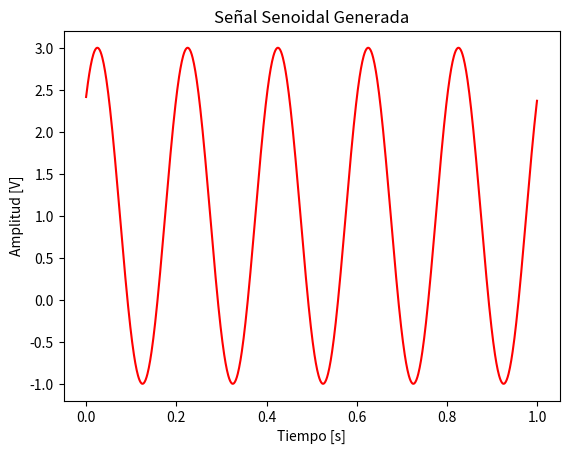
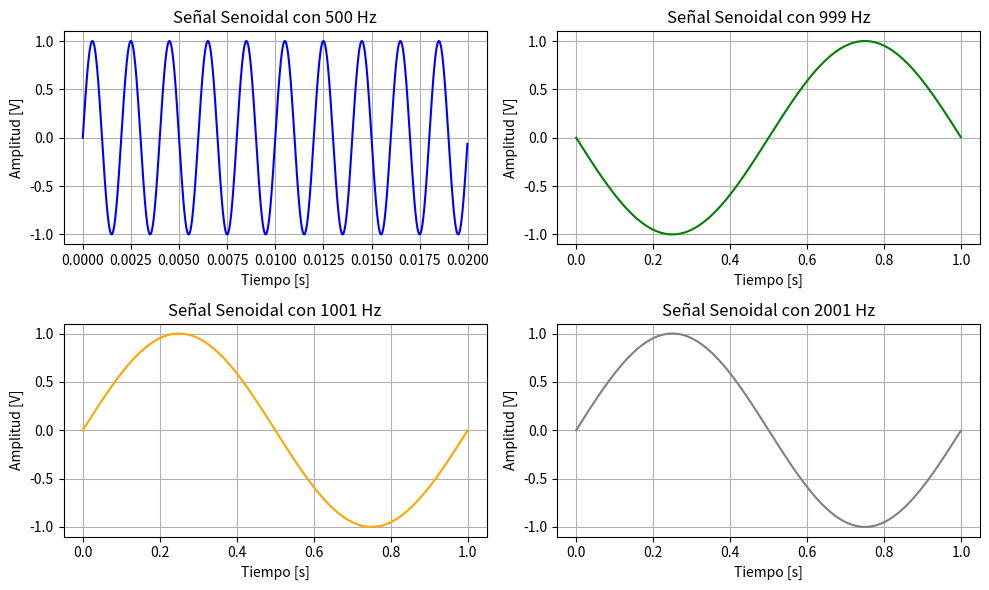
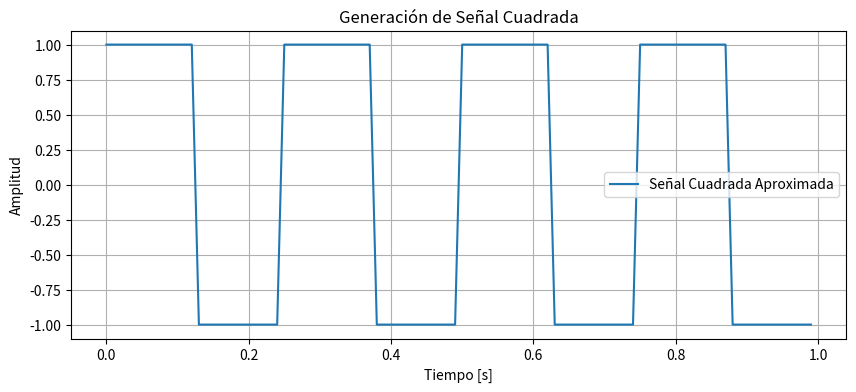

Here is the Python script that generated these plots, in order:
# Primero importo la libreria numpy
import numpy as np
import matplotlib.pyplot as plt

# Defino mi funcion
def mi_funcion_sen(amplitud = 1, offset = 0, frecuencia = 1, fase = 0, N = 1000, frecADC = 1000):
    """
    - amplitud: es la amplitud maxima. [amplitud] = [V]
    - offset: es mi amplitud media. [offset] = [V]
    - frecuencia: es la frecuencia de la señal. [frecuencia] = [Hz]
    - fase: es la fase inicial. [fase] = [rad]
    - N: es la cantidad de muestras a generar
    - frecADC: es la frecuencia de muestreo del ADC. [frecADC] = [Hz]
    """
    Ts = 1/frecADC # Es el tiempo en el cual se toma cada muestra

    tt = np.arange(start = 0, stop= N*Ts, step = Ts)

    xx = amplitud * np.sin(2 * np.pi * frecuencia * tt + fase) + offset

    return tt, xx


# Defino mis variables
N = 1000 
amplitud = 2
offset = 1
frecuencia = 5
fase = np.pi/4
frecADC = 1000

# Llamo a mi funcion
tt, xx = mi_funcion_sen(amplitud, offset, frecuencia, fase, N, frecADC)

# Grafico la señal
plt.title("Señal Senoidal Generada")
plt.xlabel('Tiempo [s]')
plt.ylabel('Amplitud [V]')
plt.plot(tt, xx, linestyle = '-', color = 'r' ) # Genero el grafico de la señal con linea 'continua' de color 'rojo'

# EJERCICIO BONUS 

# Genero otra ventana para los graficos
plt.figure(figsize=(10, 6))  # Tamaño de la figura (ancho, alto)

# Señal 500 Hz, es Nyquist
plt.subplot(2, 2, 1)
tt, xx = mi_funcion_sen(1, 0, 500, 0, 1000, 50000)
plt.plot(tt, xx, '-', color='blue')
plt.title("Señal Senoidal con 500 Hz")
plt.xlabel("Tiempo [s]")
plt.ylabel("Amplitud [V]")
plt.grid(True)

# Señal 999 Hz
plt.subplot(2, 2, 2)
tt, xx = mi_funcion_sen(1, 0, 999, 0, 1000, 1000)
plt.plot(tt, xx, '-', color='green')
plt.title("Señal Senoidal con 999 Hz")
plt.xlabel("Tiempo [s]")
plt.ylabel("Amplitud [V]")
plt.grid(True)

# Señal 1001 Hz
plt.subplot(2, 2, 3)
tt, xx = mi_funcion_sen(1, 0, 1001, 0, 1000, 1000)
plt.plot(tt, xx, '-', color='orange')
plt.title("Señal Senoidal con 1001 Hz")
plt.xlabel("Tiempo [s]")
plt.ylabel("Amplitud [V]")
plt.grid(True)

# Señal 2001 Hz
plt.subplot(2, 2, 4)
tt, xx = mi_funcion_sen(1, 0, 2001, 0, 1000, 1000)
plt.plot(tt, xx, '-', color='grey')
plt.title("Señal Senoidal con 2001 Hz")
plt.xlabel("Tiempo [s]")
plt.ylabel("Amplitud [V]")
plt.grid(True)

plt.tight_layout()  
plt.show()

# Grafico una señal cuadrada

from scipy import signal

def mi_funcion_cuadrada (frecuencia, frecADC, N, offset, fase):
    Ts = 1/frecADC # Es el tiempo en el cual se toma cada muestra

    ttc = np.arange(start = 0, stop= N*Ts, step = Ts)

    xxc = signal.square(2 * np.pi * frecuencia * ttc + fase) + offset

    return ttc, xxc
    
# Defino mis variables
N = 100
offset = 0
frecuencia = 4
fase = 0
frecADC = 100

# Llamo a mi funcion
ttc, xxc = mi_funcion_cuadrada(frecuencia, frecADC, N, offset, fase)

# Graficamos la señal cuadrada generada
plt.figure(figsize=(10, 4))
plt.plot(ttc, xxc, label='Señal Cuadrada Aproximada')
plt.title('Generación de Señal Cuadrada')
plt.xlabel('Tiempo [s]')
plt.ylabel('Amplitud')
plt.grid(True)
plt.legend()
plt.show()

"""
OTRA MANERA DE GRAFICAR UNA SEÑAL CUADRADA USANDO scipy

from scipy.signal import sweet_poly
# Parámetros de la señal
amplitud = 1 # Volts
offset = 0 
frecuencia = 50 # Hz
fase = 0 # radianes
tiempo_total = 0.05 # segundos
frecADC = 5000 # Frecuencia de muestreo (Hz)
t = np.arange(0, tiempo_total, 1/frecADC)

# Definimos el polinomio que describe la frecuencia instantánea
# En este caso, una aproximación simple con una frecuencia constante
polinomio = np.poly1d([frecuencia])

# Generamos la señal utilizando sweep_poly
senal_senoidal = sweep_poly(t, polinomio)

# Aproximamos la señal cuadrada utilizando una combinación de senos
senal_cuadrada = np.sign(senal_senoidal)

# Graficamos la señal cuadrada generada
plt.figure(figsize=(10, 4))
plt.plot(t, senal_cuadrada, label='Señal Cuadrada Aproximada')
plt.title('Generación de Señal Cuadrada')
plt.xlabel('Tiempo [s]')
plt.ylabel('Amplitud')
plt.grid(True)
plt.legend()
plt.show()

"""



